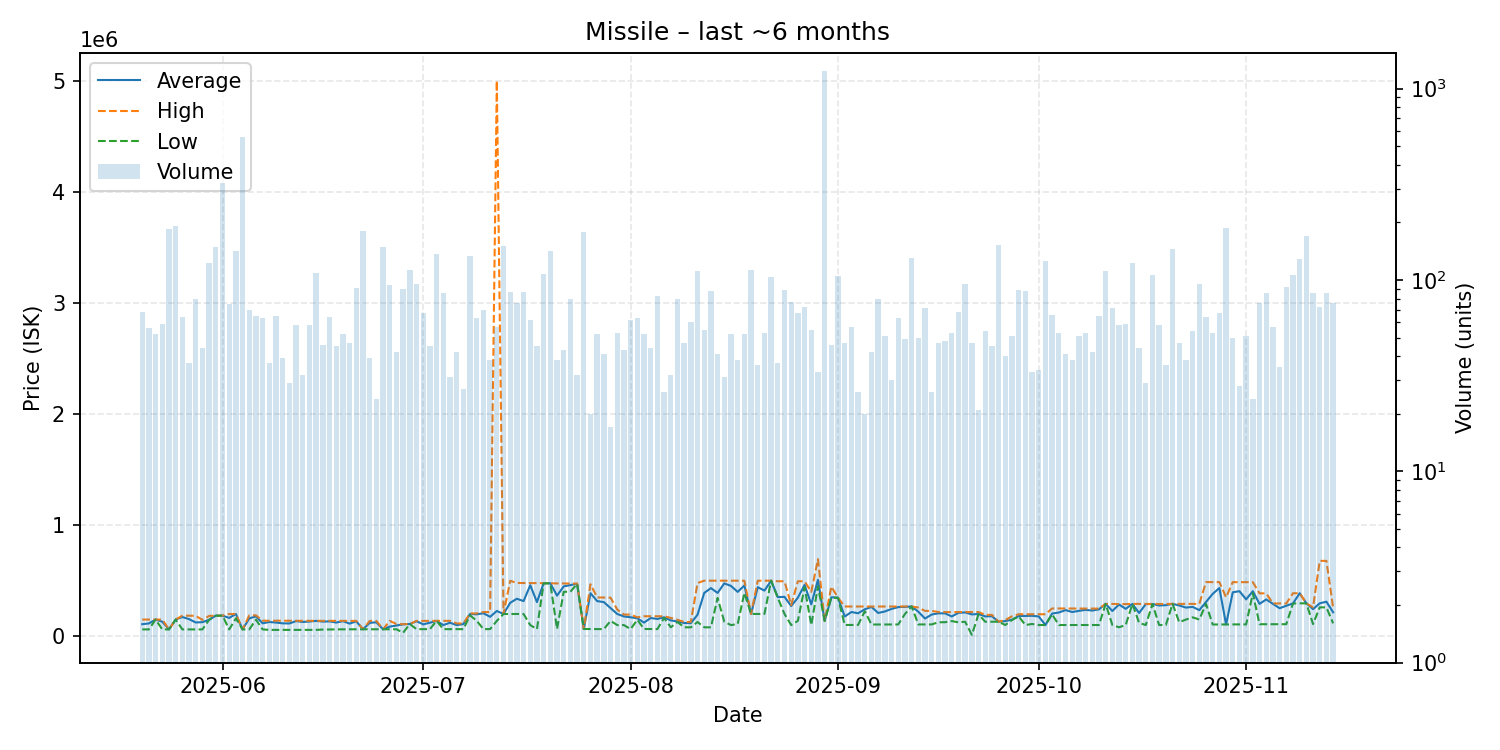

Values plotted in this chart, from the file beside it:
date, average, highest, lowest, order_count, volume
2025-05-20, 108120, 149900, 61120, 18, 68
2025-05-21, 115019, 150000, 61130, 32, 56
2025-05-22, 150000, 150000, 150000, 20, 52
2025-05-23, 130347, 149900, 61120, 26, 59
2025-05-24, 61120, 61120, 61120, 26, 185
2025-05-25, 150000, 150000, 150000, 34, 191
2025-05-26, 172942, 184900, 61130, 34, 64
2025-05-27, 153732, 184800, 61130, 20, 37
2025-05-28, 123531, 182900, 61120, 24, 80
2025-05-29, 126527, 147000, 61140, 23, 44
2025-05-30, 148000, 182800, 148000, 24, 122
2025-05-31, 185000, 185000, 185000, 30, 148
2025-06-01, 185000, 185000, 185000, 37, 322
2025-06-02, 164686, 199700, 61250, 26, 75
2025-06-03, 199700, 199700, 159900, 22, 141
2025-06-04, 61230, 61230, 61230, 16, 556
2025-06-05, 160159, 187900, 61190, 32, 70
2025-06-06, 178297, 187700, 148700, 20, 65
2025-06-07, 116012, 140000, 61190, 23, 63
2025-06-08, 127904, 139000, 56890, 20, 37
2025-06-09, 122976, 139800, 56900, 26, 65
2025-06-10, 115667, 139700, 56900, 21, 39
2025-06-11, 114808, 138700, 56900, 19, 29
2025-06-12, 135854, 138700, 56910, 19, 58
2025-06-13, 128457, 138700, 56930, 22, 32
2025-06-14, 132080, 138700, 56930, 27, 58
2025-06-15, 137900, 138400, 56970, 31, 109
2025-06-16, 131362, 138100, 59890, 19, 46
2025-06-17, 133512, 138500, 60900, 24, 64
2025-06-18, 122800, 138000, 62010, 15, 45
2025-06-19, 135423, 138000, 62010, 23, 52
2025-06-20, 113480, 138000, 62340, 18, 47
2025-06-21, 133834, 138000, 62350, 25, 91
2025-06-22, 62360, 62360, 62360, 39, 181
2025-06-23, 120314, 137700, 62360, 16, 39
2025-06-24, 125100, 137800, 62400, 17, 24
2025-06-25, 62410, 62410, 62410, 29, 148
2025-06-26, 86258, 137700, 62400, 22, 94
2025-06-27, 96084, 109550, 62410, 14, 42
2025-06-28, 106717, 108400, 31215, 22, 90
2025-06-29, 109800, 109800, 109800, 35, 113
2025-06-30, 134862, 138000, 63520, 20, 95
2025-07-01, 106925, 138000, 63530, 22, 67
2025-07-02, 121466, 138000, 63520, 17, 45
2025-07-03, 138400, 138400, 138400, 32, 136
2025-07-04, 100109, 138500, 63520, 23, 86
2025-07-05, 121448, 138250, 63530, 23, 31
2025-07-06, 99937, 115000, 63530, 24, 42
2025-07-07, 109077, 115000, 63530, 15, 27
2025-07-08, 200000, 205000, 187900, 17, 134
2025-07-09, 197270, 205000, 138100, 20, 63
2025-07-10, 206602, 218000, 64010, 24, 70
2025-07-11, 174589, 217000, 64020, 23, 38
2025-07-12, 227193, 5000000, 138100, 13, 57
2025-07-13, 200000, 200000, 200000, 17, 150
2025-07-14, 300686, 498900, 200200, 16, 87
2025-07-15, 337267, 479300, 200000, 11, 76
2025-07-16, 316099, 478900, 200000, 20, 87
2025-07-17, 459122, 477900, 100000, 16, 62
2025-07-18, 307049, 477800, 64050, 16, 45
... 119 more rows
